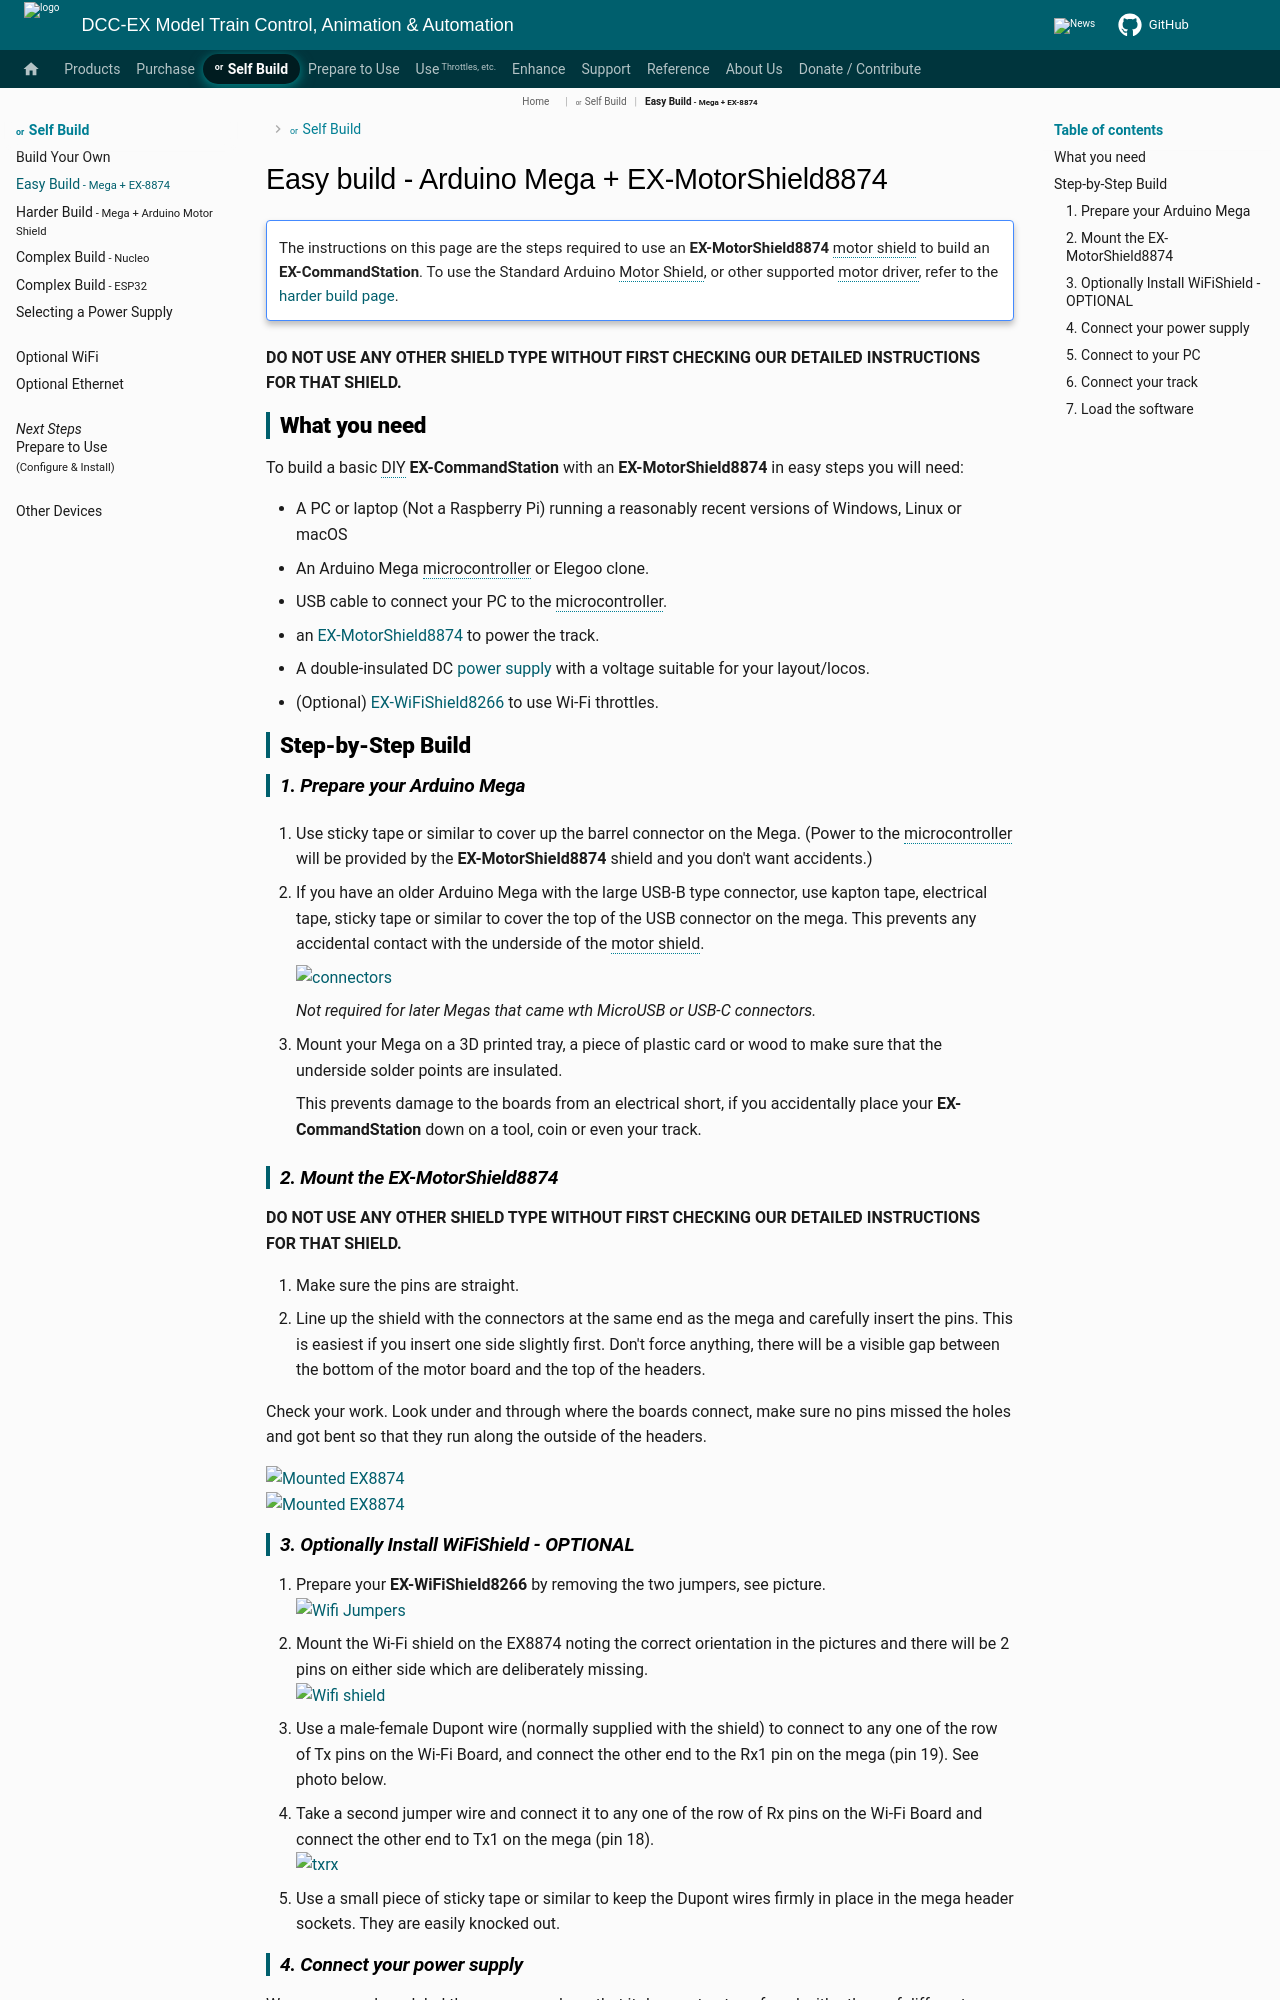

repository: DCC-EX/mkdocs-test · page: nodes/diy/mega-easy/index.html · generator: mkdocs

# Easy build - Arduino Mega + EX-MotorShield8874

!!! note ""
    The instructions on this page are the steps required to use an **EX-MotorShield8874** motor shield to build an **EX-CommandStation**. To use the Standard Arduino Motor Shield, or other supported motor driver, refer to the [harder build page](mega-harder.md).

**DO NOT USE ANY OTHER SHIELD TYPE WITHOUT FIRST CHECKING OUR DETAILED INSTRUCTIONS FOR THAT SHIELD.**

## What you need

To build a basic DIY **EX-CommandStation** with an **EX-MotorShield8874** in easy steps you will need:

- A PC or laptop (Not a Raspberry Pi) running a reasonably recent versions of Windows, Linux or macOS
- An Arduino Mega microcontroller or Elegoo clone.
- USB cable to connect your PC to the microcontroller.
- an [EX-MotorShield8874](/products/ex-motorshield8874/ex-motorshield8874.md) to power the track.
- A double-insulated DC [power supply](/diy/power.md) with a voltage suitable for your layout/locos.
- (Optional) [EX-WiFiShield8266](/products/ex-wifishield8266/ex-wifishield8266.md) to use Wi-Fi throttles.

## Step-by-Step Build

### 1. Prepare your Arduino Mega

1. Use sticky tape or similar to cover up the barrel connector on the Mega. (Power to the microcontroller will be provided by the **EX-MotorShield8874** shield and you don't want accidents.)

2. If you have an older Arduino Mega with the large USB-B type connector, use kapton tape, electrical tape, sticky tape or similar to cover the top of the USB connector on the mega. This prevents any accidental contact with the underside of the motor shield.

    ![connectors](../_static/images/mega/mega1.png){ width=400px }

    *Not required for later Megas that came wth MicroUSB or USB-C connectors.*

3. Mount your Mega on a 3D printed tray, a piece of plastic card or wood to make sure that the underside solder points are insulated.

    This prevents damage to the boards from an electrical short, if you accidentally place your **EX-CommandStation** down on a tool, coin or even your track.

### 2. Mount the EX-MotorShield8874

**DO NOT USE ANY OTHER SHIELD TYPE WITHOUT FIRST CHECKING OUR DETAILED INSTRUCTIONS FOR THAT SHIELD.**

1. Make sure the pins are straight.
2. Line up the shield with the connectors at the same end as the mega and carefully insert the pins. This is easiest if you insert one side slightly first. Don't force anything, there will be a visible gap  between the bottom of the motor board and the top of the headers.

Check your work. Look under and through where the boards connect, make sure no pins missed the holes and got bent so that they run along the outside of the headers.

![Mounted EX8874](../_static/images/mega/mega2.png){ width=400px }  
![Mounted EX8874](../_static/images/mega/mega3.png){ width=400px }
